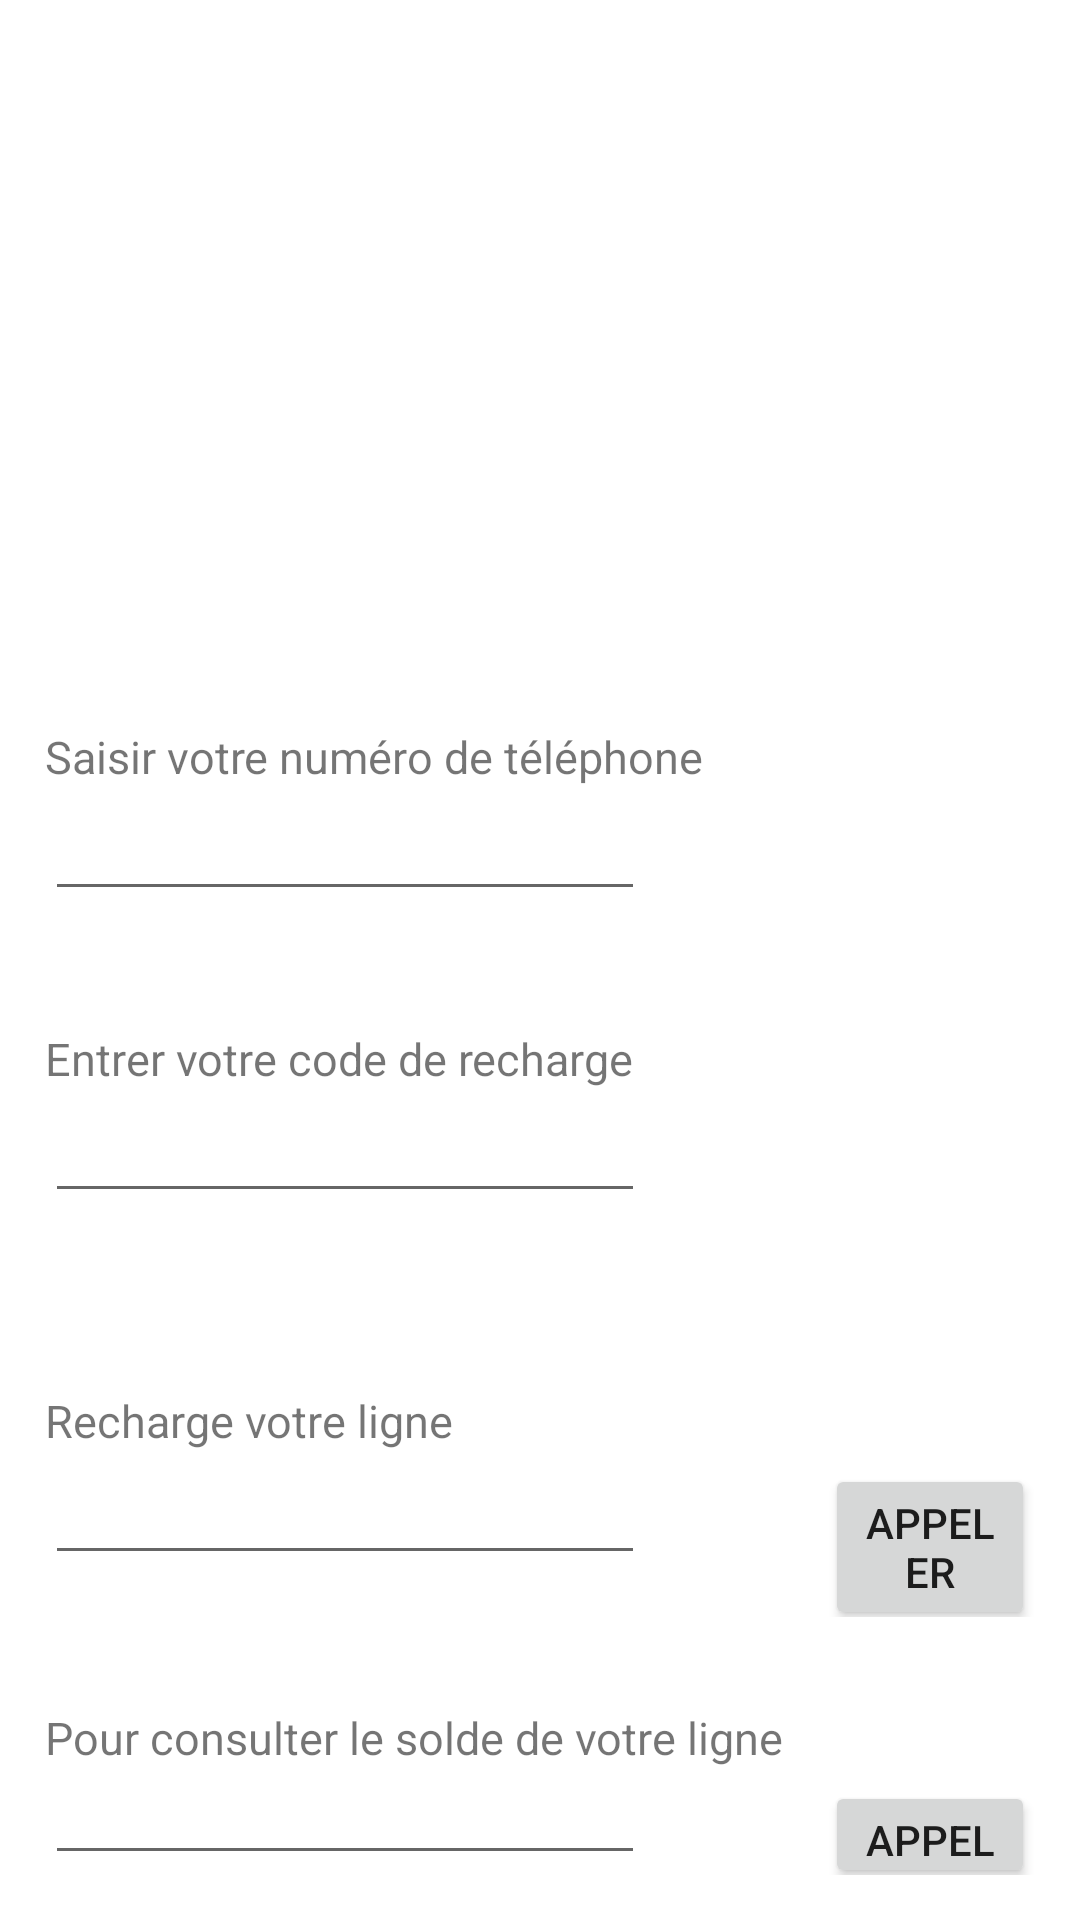

Write the Android layout XML for this screen, with the resource values it uses.
<!-- AndroidManifest.xml: application theme Theme.AppRechargeLigne -->
<!-- res/layout/activity_formulaire.xml -->
<?xml version="1.0" encoding="utf-8"?>
<LinearLayout xmlns:android="http://schemas.android.com/apk/res/android"
    xmlns:app="http://schemas.android.com/apk/res-auto"
    xmlns:tools="http://schemas.android.com/tools"
    android:layout_width="match_parent"
    android:layout_height="match_parent"
    android:orientation="vertical"
    android:padding="15dp"
    tools:context=".Formulaire">

    <ImageView
        android:layout_marginLeft="300dp"
        android:layout_marginTop="20dp"
        android:layout_width="80dp"
        android:layout_height="80dp"
        android:scaleType="fitXY"
        android:src="@drawable/fotoprofile"></ImageView>
    <TextView
        android:id="@+id/textNomUser"
        android:layout_width="wrap_content"
        android:layout_height="wrap_content"
        android:layout_marginTop="20dp"
        android:layout_marginLeft="300dp"
        android:textStyle="bold"
        android:text=""
        android:textSize="20sp"></TextView>
    <TextView
        android:id="@+id/textNumTel"
        android:layout_width="wrap_content"
        android:layout_height="wrap_content"
        android:layout_marginTop="80dp"
        android:text="Saisir votre numéro de téléphone"
        android:textSize="15sp"></TextView>
    <EditText
        android:id="@+id/editNumTel"
        android:inputType="text"
        android:layout_width="200dp"
        android:layout_height="wrap_content"></EditText>
    <TextView
        android:id="@+id/textNomLigne"
        android:layout_marginTop="10dp"
        android:layout_width="wrap_content"
        android:layout_height="wrap_content"
        android:text=""></TextView>


    <TextView
        android:id="@+id/textCodeRech"
        android:layout_marginTop="10dp"
        android:layout_width="wrap_content"
        android:layout_height="wrap_content"
        android:text="Entrer votre code de recharge"
        android:textSize="15sp"></TextView>
    <EditText
        android:id="@+id/editCodeRech"
        android:inputType="text"
        android:layout_width="200dp"
        android:layout_height="wrap_content"></EditText>

    <TextView
        android:id="@+id/textErrorCode"
        android:layout_marginTop="10dp"
        android:layout_width="wrap_content"
        android:layout_height="wrap_content"
        android:text=""></TextView>

    <TextView
        android:id="@+id/textRechLigne"
        android:layout_width="wrap_content"
        android:layout_marginTop="30dp"
        android:layout_height="wrap_content"
        android:text="Recharge votre ligne"
        android:textSize="15sp"></TextView>

    <LinearLayout
        android:layout_width="wrap_content"
        android:layout_height="wrap_content"
        android:orientation="horizontal">
        <EditText
            android:id="@+id/editRechLigne"
            android:inputType="text"
            android:layout_width="200dp"
            android:layout_height="wrap_content"></EditText>


        <Button
            android:id="@+id/btnRechLigne"
            android:layout_width="wrap_content"
            android:layout_height="wrap_content"
            android:layout_marginLeft="60dp"
            android:text="Appeler"></Button>

    </LinearLayout>

    <TextView
        android:id="@+id/textConsSolde"
        android:layout_width="wrap_content"
        android:layout_marginTop="30dp"
        android:layout_height="wrap_content"
        android:text="Pour consulter le solde de votre ligne"
        android:textSize="15sp"></TextView>

    <LinearLayout
        android:layout_width="wrap_content"
        android:layout_height="wrap_content"
        android:orientation="horizontal">

        <EditText
            android:id="@+id/editConsSolde"
            android:inputType="text"
            android:layout_width="200dp"
            android:layout_height="wrap_content"></EditText>


        <Button
            android:id="@+id/btnConsSolde"
            android:layout_width="wrap_content"
            android:layout_height="wrap_content"
            android:layout_marginLeft="60dp"
            android:text="Appeler"></Button>

    </LinearLayout>



</LinearLayout>
<!-- resources referenced by this layout -->
<resources>
  <style name="Theme.AppRechargeLigne" parent="Theme.MaterialComponents.DayNight.NoActionBar">
          
          <item name="colorPrimary">@color/purple_500</item>
          <item name="colorPrimaryVariant">@color/purple_700</item>
          <item name="colorOnPrimary">@color/white</item>
          
          <item name="colorSecondary">@color/teal_200</item>
          <item name="colorSecondaryVariant">@color/teal_700</item>
          <item name="colorOnSecondary">@color/black</item>
          
          <item name="android:statusBarColor" tools:targetApi="l">?attr/colorPrimaryVariant</item>
          
      </style>
  <!-- not gathered from this repository: default colours our renderer supplied (Android Studio template values) -->
  <color name="purple_500">#FF6200EE</color>
  <color name="purple_700">#FF3700B3</color>
  <color name="teal_200">#FF03DAC5</color>
  <color name="teal_700">#FF018786</color>
  <color name="black">#FF000000</color>
  <color name="white">#FFFFFFFF</color>
</resources>
